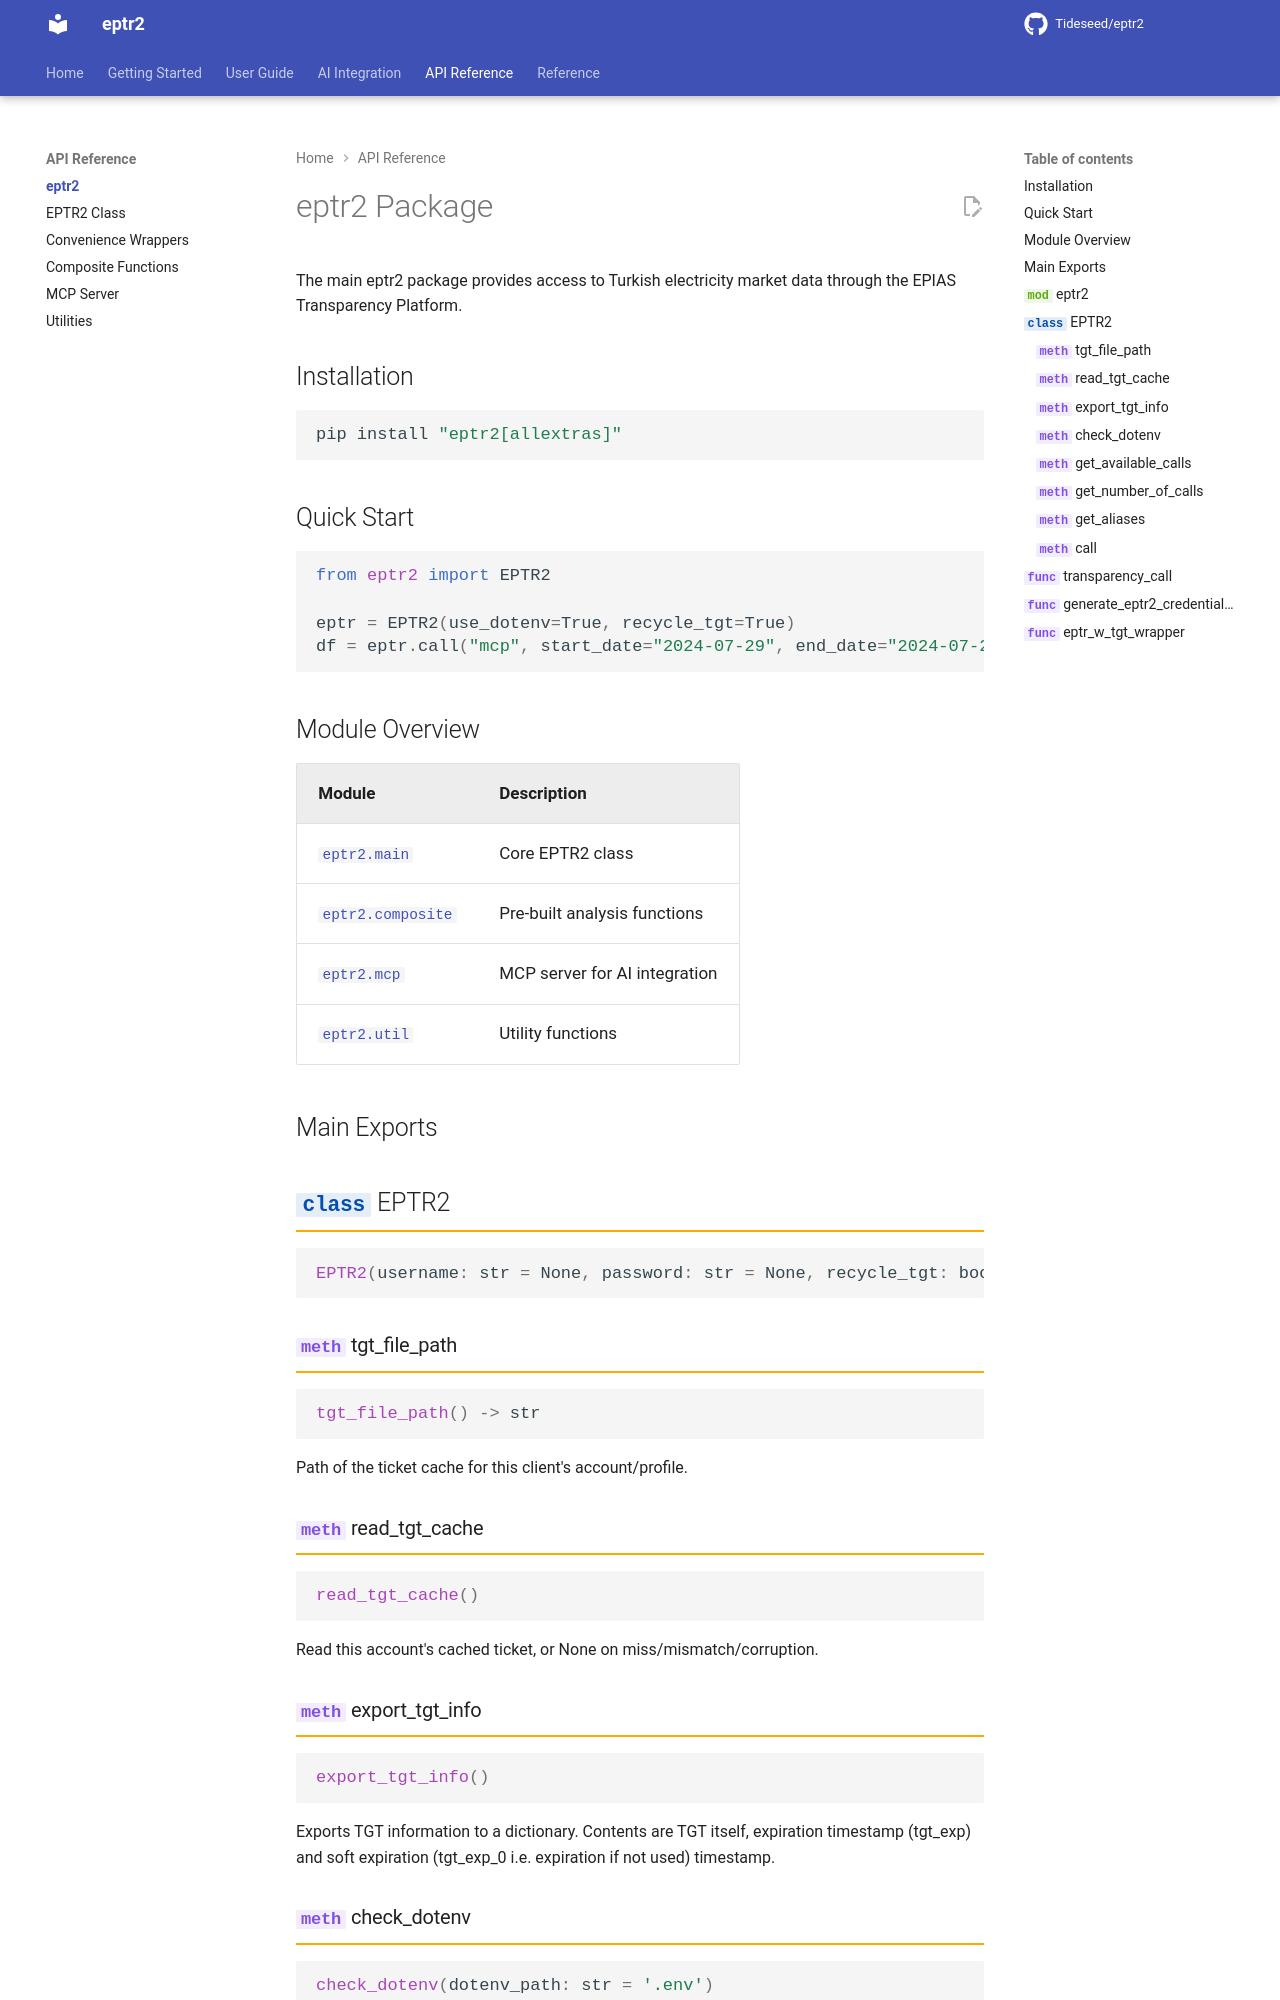

repository: Tideseed/eptr2 · page: 1.4.0/api/eptr2/index.html · generator: mkdocs

# eptr2 Package

The main eptr2 package provides access to Turkish electricity market data through the EPIAS Transparency Platform.

## Installation

```bash
pip install "eptr2[allextras]"
```

## Quick Start

```python
from eptr2 import EPTR2

eptr = EPTR2(use_dotenv=True, recycle_tgt=True)
df = eptr.call("mcp", start_date="2024-07-29", end_date="2024-07-29")
```
